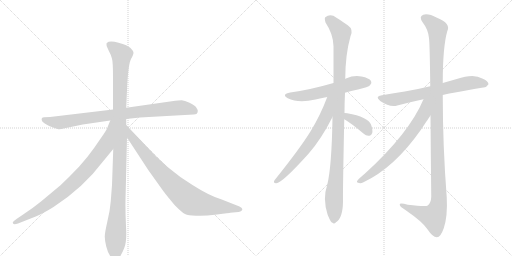
t = 0.00 s
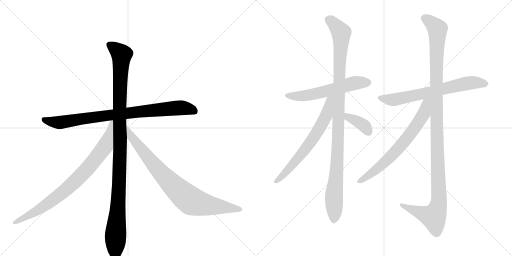
t = 2.01 s
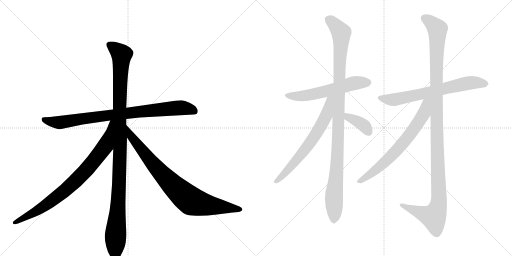
t = 4.02 s
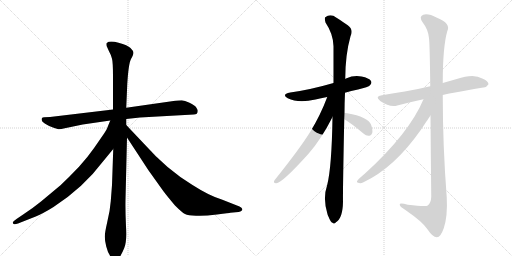
t = 6.03 s
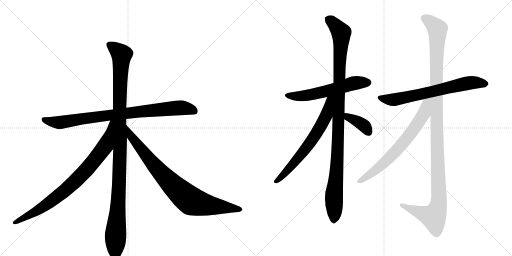
t = 8.04 s
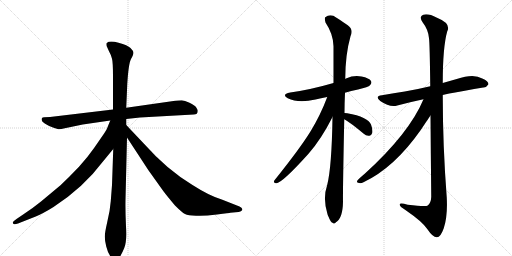
t = 10.06 s

The animated SVG that drew these frames (rendered in a browser with its animation timeline set to each time). Animation: 11 CSS @keyframes rules; one cycle of 10.06 s.

<svg version="1.1" viewBox="0 0 2048 1024" xmlns="http://www.w3.org/2000/svg">
  <g stroke="lightgray" stroke-dasharray="1,1" stroke-width="1" transform="scale(4, 4)">
    <line x1="0" y1="0" x2="256" y2="256"></line>
    <line x1="256" y1="0" x2="0" y2="256"></line>
    <line x1="128" y1="0" x2="128" y2="256"></line>
    <line x1="0" y1="128" x2="256" y2="128"></line>
    <line x1="256" y1="0" x2="512" y2="256"></line>
    <line x1="512" y1="0" x2="256" y2="256"></line>
    <line x1="384" y1="0" x2="384" y2="256"></line>
    <line x1="256" y1="128" x2="512" y2="128"></line>
  </g>
<g transform="scale(1, -1) translate(0, -850)">
   <style type="text/css">
    @keyframes keyframes0 {
      from {
       stroke: black;
       stroke-dashoffset: 866;
       stroke-width: 128;
       }
       74% {
       animation-timing-function: step-end;
       stroke: black;
       stroke-dashoffset: 0;
       stroke-width: 128;
       }
       to {
       stroke: black;
       stroke-width: 1024;
       }
       }
       #make-me-a-hanzi-animation-0 {
         animation: keyframes0 0.954753s both;
         animation-delay: 0.000000s;
         animation-timing-function: linear;
       }
    @keyframes keyframes1 {
      from {
       stroke: black;
       stroke-dashoffset: 1136;
       stroke-width: 128;
       }
       79% {
       animation-timing-function: step-end;
       stroke: black;
       stroke-dashoffset: 0;
       stroke-width: 128;
       }
       to {
       stroke: black;
       stroke-width: 1024;
       }
       }
       #make-me-a-hanzi-animation-1 {
         animation: keyframes1 1.174479s both;
         animation-delay: 0.954753s;
         animation-timing-function: linear;
       }
    @keyframes keyframes2 {
      from {
       stroke: black;
       stroke-dashoffset: 837;
       stroke-width: 128;
       }
       73% {
       animation-timing-function: step-end;
       stroke: black;
       stroke-dashoffset: 0;
       stroke-width: 128;
       }
       to {
       stroke: black;
       stroke-width: 1024;
       }
       }
       #make-me-a-hanzi-animation-2 {
         animation: keyframes2 0.931152s both;
         animation-delay: 2.129232s;
         animation-timing-function: linear;
       }
    @keyframes keyframes3 {
      from {
       stroke: black;
       stroke-dashoffset: 849;
       stroke-width: 128;
       }
       73% {
       animation-timing-function: step-end;
       stroke: black;
       stroke-dashoffset: 0;
       stroke-width: 128;
       }
       to {
       stroke: black;
       stroke-width: 1024;
       }
       }
       #make-me-a-hanzi-animation-3 {
         animation: keyframes3 0.940918s both;
         animation-delay: 3.060384s;
         animation-timing-function: linear;
       }
    @keyframes keyframes4 {
      from {
       stroke: black;
       stroke-dashoffset: 583;
       stroke-width: 128;
       }
       65% {
       animation-timing-function: step-end;
       stroke: black;
       stroke-dashoffset: 0;
       stroke-width: 128;
       }
       to {
       stroke: black;
       stroke-width: 1024;
       }
       }
       #make-me-a-hanzi-animation-4 {
         animation: keyframes4 0.724447s both;
         animation-delay: 4.001302s;
         animation-timing-function: linear;
       }
    @keyframes keyframes5 {
      from {
       stroke: black;
       stroke-dashoffset: 1079;
       stroke-width: 128;
       }
       78% {
       animation-timing-function: step-end;
       stroke: black;
       stroke-dashoffset: 0;
       stroke-width: 128;
       }
       to {
       stroke: black;
       stroke-width: 1024;
       }
       }
       #make-me-a-hanzi-animation-5 {
         animation: keyframes5 1.128092s both;
         animation-delay: 4.725749s;
         animation-timing-function: linear;
       }
    @keyframes keyframes6 {
      from {
       stroke: black;
       stroke-dashoffset: 667;
       stroke-width: 128;
       }
       68% {
       animation-timing-function: step-end;
       stroke: black;
       stroke-dashoffset: 0;
       stroke-width: 128;
       }
       to {
       stroke: black;
       stroke-width: 1024;
       }
       }
       #make-me-a-hanzi-animation-6 {
         animation: keyframes6 0.792806s both;
         animation-delay: 5.853841s;
         animation-timing-function: linear;
       }
    @keyframes keyframes7 {
      from {
       stroke: black;
       stroke-dashoffset: 371;
       stroke-width: 128;
       }
       55% {
       animation-timing-function: step-end;
       stroke: black;
       stroke-dashoffset: 0;
       stroke-width: 128;
       }
       to {
       stroke: black;
       stroke-width: 1024;
       }
       }
       #make-me-a-hanzi-animation-7 {
         animation: keyframes7 0.551921s both;
         animation-delay: 6.646647s;
         animation-timing-function: linear;
       }
    @keyframes keyframes8 {
      from {
       stroke: black;
       stroke-dashoffset: 684;
       stroke-width: 128;
       }
       69% {
       animation-timing-function: step-end;
       stroke: black;
       stroke-dashoffset: 0;
       stroke-width: 128;
       }
       to {
       stroke: black;
       stroke-width: 1024;
       }
       }
       #make-me-a-hanzi-animation-8 {
         animation: keyframes8 0.806641s both;
         animation-delay: 7.198568s;
         animation-timing-function: linear;
       }
    @keyframes keyframes9 {
      from {
       stroke: black;
       stroke-dashoffset: 1212;
       stroke-width: 128;
       }
       80% {
       animation-timing-function: step-end;
       stroke: black;
       stroke-dashoffset: 0;
       stroke-width: 128;
       }
       to {
       stroke: black;
       stroke-width: 1024;
       }
       }
       #make-me-a-hanzi-animation-9 {
         animation: keyframes9 1.236328s both;
         animation-delay: 8.005208s;
         animation-timing-function: linear;
       }
    @keyframes keyframes10 {
      from {
       stroke: black;
       stroke-dashoffset: 692;
       stroke-width: 128;
       }
       69% {
       animation-timing-function: step-end;
       stroke: black;
       stroke-dashoffset: 0;
       stroke-width: 128;
       }
       to {
       stroke: black;
       stroke-width: 1024;
       }
       }
       #make-me-a-hanzi-animation-10 {
         animation: keyframes10 0.813151s both;
         animation-delay: 9.241536s;
         animation-timing-function: linear;
       }
</style>
<path d="M 331 352 L 441 368 L 505 374 L 560 380 L 775 392 Q 791 392 791 406 Q 791 411 785 420 Q 779 429 758 439 Q 738 449 727 449 Q 717 449 687 445 L 505 419 L 452 412 L 200 382 L 177 381 Q 169 381 167 376 Q 164 365 179 356 Q 194 346 212 340 Q 231 333 237 333 Q 243 333 259 337 L 331 352 Z" fill="lightgray"></path> 
<path d="M 453 254 L 448 110 L 443 45 Q 440 6 429 -38 Q 419 -82 419 -96 Q 419 -111 425 -136 Q 431 -161 443 -177 Q 455 -193 461 -194 Q 468 -195 477 -181 Q 487 -167 497 -142 Q 508 -117 504 -56 Q 501 5 502 52 L 508 300 L 505 350 L 505 374 L 505 419 L 509 513 Q 514 595 524 614 Q 534 632 534 639 Q 534 646 522 658 Q 511 669 474 679 Q 438 689 427 678 Q 425 674 427 665 L 435 647 Q 445 629 448 615 Q 452 601 452 544 L 452 412 L 453 254 Z" fill="lightgray"></path> 
<path d="M 441 368 L 432 346 Q 429 335 415 314 L 377 259 Q 352 223 316 183 Q 277 142 242 109 L 164 44 Q 127 14 94 -7 L 66 -26 Q 51 -37 51 -40 Q 51 -52 72 -44 L 143 -16 Q 174 -3 214 22 Q 334 100 411 203 L 453 254 C 555 378 452 396 441 368 Z" fill="lightgray"></path> 
<path d="M 508 300 L 593 170 L 653 86 Q 668 66 700 28 Q 728 0 740 -6 Q 752 -12 784 -13 Q 816 -15 868 -8 Q 920 -2 921 -1 L 954 2 Q 963 4 966 7 Q 970 9 969 14 Q 968 19 958 24 L 887 52 Q 837 67 770 110 Q 666 173 575 276 L 505 350 C 484 372 492 325 508 300 Z" fill="lightgray"></path> 
<path d="M 1380 479 Q 1404 486 1432 492 Q 1474 502 1480 509 Q 1489 518 1484 526 Q 1477 538 1446 544 Q 1415 550 1384 536 Q 1381 535 1381 534 L 1334 518 Q 1241 491 1161 480 Q 1124 473 1151 457 Q 1193 436 1262 452 Q 1283 458 1309 462 L 1380 479 Z" fill="lightgray"></path> 
<path d="M 1378 398 Q 1378 437 1380 479 L 1381 534 Q 1381 631 1402 705 Q 1415 732 1391 749 Q 1375 761 1346 779 Q 1322 797 1301 781 Q 1297 777 1302 760 Q 1333 714 1334 665 Q 1334 596 1334 518 L 1330 382 Q 1327 184 1309 111 Q 1290 56 1310 -7 Q 1311 -11 1315 -19 Q 1322 -38 1330 -41 Q 1336 -48 1344 -39 Q 1371 -23 1372 43 Q 1371 83 1377 373 L 1378 398 Z" fill="lightgray"></path> 
<path d="M 1309 462 Q 1282 390 1243 326 Q 1200 256 1098 129 Q 1091 119 1104 117 Q 1125 114 1234 235 Q 1285 293 1330 382 C 1385 489 1321 494 1309 462 Z" fill="lightgray"></path> 
<path d="M 1377 373 Q 1401 360 1455 315 Q 1465 305 1478 307 Q 1485 308 1489 318 Q 1492 330 1484 352 Q 1472 382 1389 397 Q 1382 398 1378 398 C 1348 400 1351 388 1377 373 Z" fill="lightgray"></path> 
<path d="M 1771 470 Q 1778 473 1933 500 Q 1945 499 1954 513 Q 1954 526 1929 536 Q 1895 557 1827 534 Q 1799 527 1771 518 L 1721 505 Q 1667 492 1619 484 Q 1576 478 1528 469 Q 1497 465 1521 446 Q 1560 419 1589 428 Q 1637 441 1694 453 L 1771 470 Z" fill="lightgray"></path> 
<path d="M 1722 388 Q 1723 256 1725 63 Q 1724 38 1711 28 Q 1705 22 1631 31 Q 1595 41 1599 30 Q 1600 23 1623 9 Q 1690 -37 1709 -66 Q 1731 -99 1747 -99 Q 1762 -100 1775 -63 Q 1791 -15 1787 60 Q 1771 265 1771 470 L 1771 518 Q 1771 662 1789 725 Q 1805 756 1748 779 Q 1712 798 1693 791 Q 1674 784 1691 760 Q 1713 732 1716 697 Q 1719 678 1721 505 L 1722 388 Z" fill="lightgray"></path> 
<path d="M 1694 453 Q 1637 317 1460 156 Q 1448 146 1435 134 Q 1422 121 1432 119 Q 1442 115 1454 121 Q 1577 179 1683 330 Q 1719 384 1722 388 C 1778 470 1710 489 1694 453 Z" fill="lightgray"></path> 
      <clipPath id="make-me-a-hanzi-clip-0">
      <path d="M 331 352 L 441 368 L 505 374 L 560 380 L 775 392 Q 791 392 791 406 Q 791 411 785 420 Q 779 429 758 439 Q 738 449 727 449 Q 717 449 687 445 L 505 419 L 452 412 L 200 382 L 177 381 Q 169 381 167 376 Q 164 365 179 356 Q 194 346 212 340 Q 231 333 237 333 Q 243 333 259 337 L 331 352 Z" fill="lightgray"></path>
      </clipPath>
      <path clip-path="url(#make-me-a-hanzi-clip-0)" d="M 175 372 L 237 360 L 501 397 L 714 419 L 741 418 L 778 405 " fill="none" id="make-me-a-hanzi-animation-0" stroke-dasharray="738 1476" stroke-linecap="round"></path>

      <clipPath id="make-me-a-hanzi-clip-1">
      <path d="M 453 254 L 448 110 L 443 45 Q 440 6 429 -38 Q 419 -82 419 -96 Q 419 -111 425 -136 Q 431 -161 443 -177 Q 455 -193 461 -194 Q 468 -195 477 -181 Q 487 -167 497 -142 Q 508 -117 504 -56 Q 501 5 502 52 L 508 300 L 505 350 L 505 374 L 505 419 L 509 513 Q 514 595 524 614 Q 534 632 534 639 Q 534 646 522 658 Q 511 669 474 679 Q 438 689 427 678 Q 425 674 427 665 L 435 647 Q 445 629 448 615 Q 452 601 452 544 L 452 412 L 453 254 Z" fill="lightgray"></path>
      </clipPath>
      <path clip-path="url(#make-me-a-hanzi-clip-1)" d="M 437 672 L 486 631 L 478 434 L 478 153 L 462 -87 L 462 -184 " fill="none" id="make-me-a-hanzi-animation-1" stroke-dasharray="1008 2016" stroke-linecap="round"></path>

      <clipPath id="make-me-a-hanzi-clip-2">
      <path d="M 441 368 L 432 346 Q 429 335 415 314 L 377 259 Q 352 223 316 183 Q 277 142 242 109 L 164 44 Q 127 14 94 -7 L 66 -26 Q 51 -37 51 -40 Q 51 -52 72 -44 L 143 -16 Q 174 -3 214 22 Q 334 100 411 203 L 453 254 C 555 378 452 396 441 368 Z" fill="lightgray"></path>
      </clipPath>
      <path clip-path="url(#make-me-a-hanzi-clip-2)" d="M 447 362 L 421 266 L 354 180 L 304 127 L 246 76 L 151 8 L 57 -41 " fill="none" id="make-me-a-hanzi-animation-2" stroke-dasharray="709 1418" stroke-linecap="round"></path>

      <clipPath id="make-me-a-hanzi-clip-3">
      <path d="M 508 300 L 593 170 L 653 86 Q 668 66 700 28 Q 728 0 740 -6 Q 752 -12 784 -13 Q 816 -15 868 -8 Q 920 -2 921 -1 L 954 2 Q 963 4 966 7 Q 970 9 969 14 Q 968 19 958 24 L 887 52 Q 837 67 770 110 Q 666 173 575 276 L 505 350 C 484 372 492 325 508 300 Z" fill="lightgray"></path>
      </clipPath>
      <path clip-path="url(#make-me-a-hanzi-clip-3)" d="M 509 344 L 523 307 L 604 204 L 683 117 L 756 52 L 801 35 L 959 14 " fill="none" id="make-me-a-hanzi-animation-3" stroke-dasharray="721 1442" stroke-linecap="round"></path>

      <clipPath id="make-me-a-hanzi-clip-4">
      <path d="M 1380 479 Q 1404 486 1432 492 Q 1474 502 1480 509 Q 1489 518 1484 526 Q 1477 538 1446 544 Q 1415 550 1384 536 Q 1381 535 1381 534 L 1334 518 Q 1241 491 1161 480 Q 1124 473 1151 457 Q 1193 436 1262 452 Q 1283 458 1309 462 L 1380 479 Z" fill="lightgray"></path>
      </clipPath>
      <path clip-path="url(#make-me-a-hanzi-clip-4)" d="M 1153 470 L 1174 465 L 1231 468 L 1413 517 L 1473 520 " fill="none" id="make-me-a-hanzi-animation-4" stroke-dasharray="455 910" stroke-linecap="round"></path>

      <clipPath id="make-me-a-hanzi-clip-5">
      <path d="M 1378 398 Q 1378 437 1380 479 L 1381 534 Q 1381 631 1402 705 Q 1415 732 1391 749 Q 1375 761 1346 779 Q 1322 797 1301 781 Q 1297 777 1302 760 Q 1333 714 1334 665 Q 1334 596 1334 518 L 1330 382 Q 1327 184 1309 111 Q 1290 56 1310 -7 Q 1311 -11 1315 -19 Q 1322 -38 1330 -41 Q 1336 -48 1344 -39 Q 1371 -23 1372 43 Q 1371 83 1377 373 L 1378 398 Z" fill="lightgray"></path>
      </clipPath>
      <path clip-path="url(#make-me-a-hanzi-clip-5)" d="M 1313 774 L 1365 719 L 1352 261 L 1336 72 L 1335 -27 " fill="none" id="make-me-a-hanzi-animation-5" stroke-dasharray="951 1902" stroke-linecap="round"></path>

      <clipPath id="make-me-a-hanzi-clip-6">
      <path d="M 1309 462 Q 1282 390 1243 326 Q 1200 256 1098 129 Q 1091 119 1104 117 Q 1125 114 1234 235 Q 1285 293 1330 382 C 1385 489 1321 494 1309 462 Z" fill="lightgray"></path>
      </clipPath>
      <path clip-path="url(#make-me-a-hanzi-clip-6)" d="M 1328 461 L 1318 451 L 1304 385 L 1264 313 L 1211 237 L 1105 125 " fill="none" id="make-me-a-hanzi-animation-6" stroke-dasharray="539 1078" stroke-linecap="round"></path>

      <clipPath id="make-me-a-hanzi-clip-7">
      <path d="M 1377 373 Q 1401 360 1455 315 Q 1465 305 1478 307 Q 1485 308 1489 318 Q 1492 330 1484 352 Q 1472 382 1389 397 Q 1382 398 1378 398 C 1348 400 1351 388 1377 373 Z" fill="lightgray"></path>
      </clipPath>
      <path clip-path="url(#make-me-a-hanzi-clip-7)" d="M 1383 392 L 1444 357 L 1473 323 " fill="none" id="make-me-a-hanzi-animation-7" stroke-dasharray="243 486" stroke-linecap="round"></path>

      <clipPath id="make-me-a-hanzi-clip-8">
      <path d="M 1771 470 Q 1778 473 1933 500 Q 1945 499 1954 513 Q 1954 526 1929 536 Q 1895 557 1827 534 Q 1799 527 1771 518 L 1721 505 Q 1667 492 1619 484 Q 1576 478 1528 469 Q 1497 465 1521 446 Q 1560 419 1589 428 Q 1637 441 1694 453 L 1771 470 Z" fill="lightgray"></path>
      </clipPath>
      <path clip-path="url(#make-me-a-hanzi-clip-8)" d="M 1523 458 L 1579 452 L 1875 518 L 1943 514 " fill="none" id="make-me-a-hanzi-animation-8" stroke-dasharray="556 1112" stroke-linecap="round"></path>

      <clipPath id="make-me-a-hanzi-clip-9">
      <path d="M 1722 388 Q 1723 256 1725 63 Q 1724 38 1711 28 Q 1705 22 1631 31 Q 1595 41 1599 30 Q 1600 23 1623 9 Q 1690 -37 1709 -66 Q 1731 -99 1747 -99 Q 1762 -100 1775 -63 Q 1791 -15 1787 60 Q 1771 265 1771 470 L 1771 518 Q 1771 662 1789 725 Q 1805 756 1748 779 Q 1712 798 1693 791 Q 1674 784 1691 760 Q 1713 732 1716 697 Q 1719 678 1721 505 L 1722 388 Z" fill="lightgray"></path>
      </clipPath>
      <path clip-path="url(#make-me-a-hanzi-clip-9)" d="M 1700 775 L 1750 734 L 1744 518 L 1754 33 L 1734 -17 L 1606 30 " fill="none" id="make-me-a-hanzi-animation-9" stroke-dasharray="1084 2168" stroke-linecap="round"></path>

      <clipPath id="make-me-a-hanzi-clip-10">
      <path d="M 1694 453 Q 1637 317 1460 156 Q 1448 146 1435 134 Q 1422 121 1432 119 Q 1442 115 1454 121 Q 1577 179 1683 330 Q 1719 384 1722 388 C 1778 470 1710 489 1694 453 Z" fill="lightgray"></path>
      </clipPath>
      <path clip-path="url(#make-me-a-hanzi-clip-10)" d="M 1716 452 L 1681 371 L 1606 270 L 1520 184 L 1438 126 " fill="none" id="make-me-a-hanzi-animation-10" stroke-dasharray="564 1128" stroke-linecap="round"></path>

</g>
</svg>
